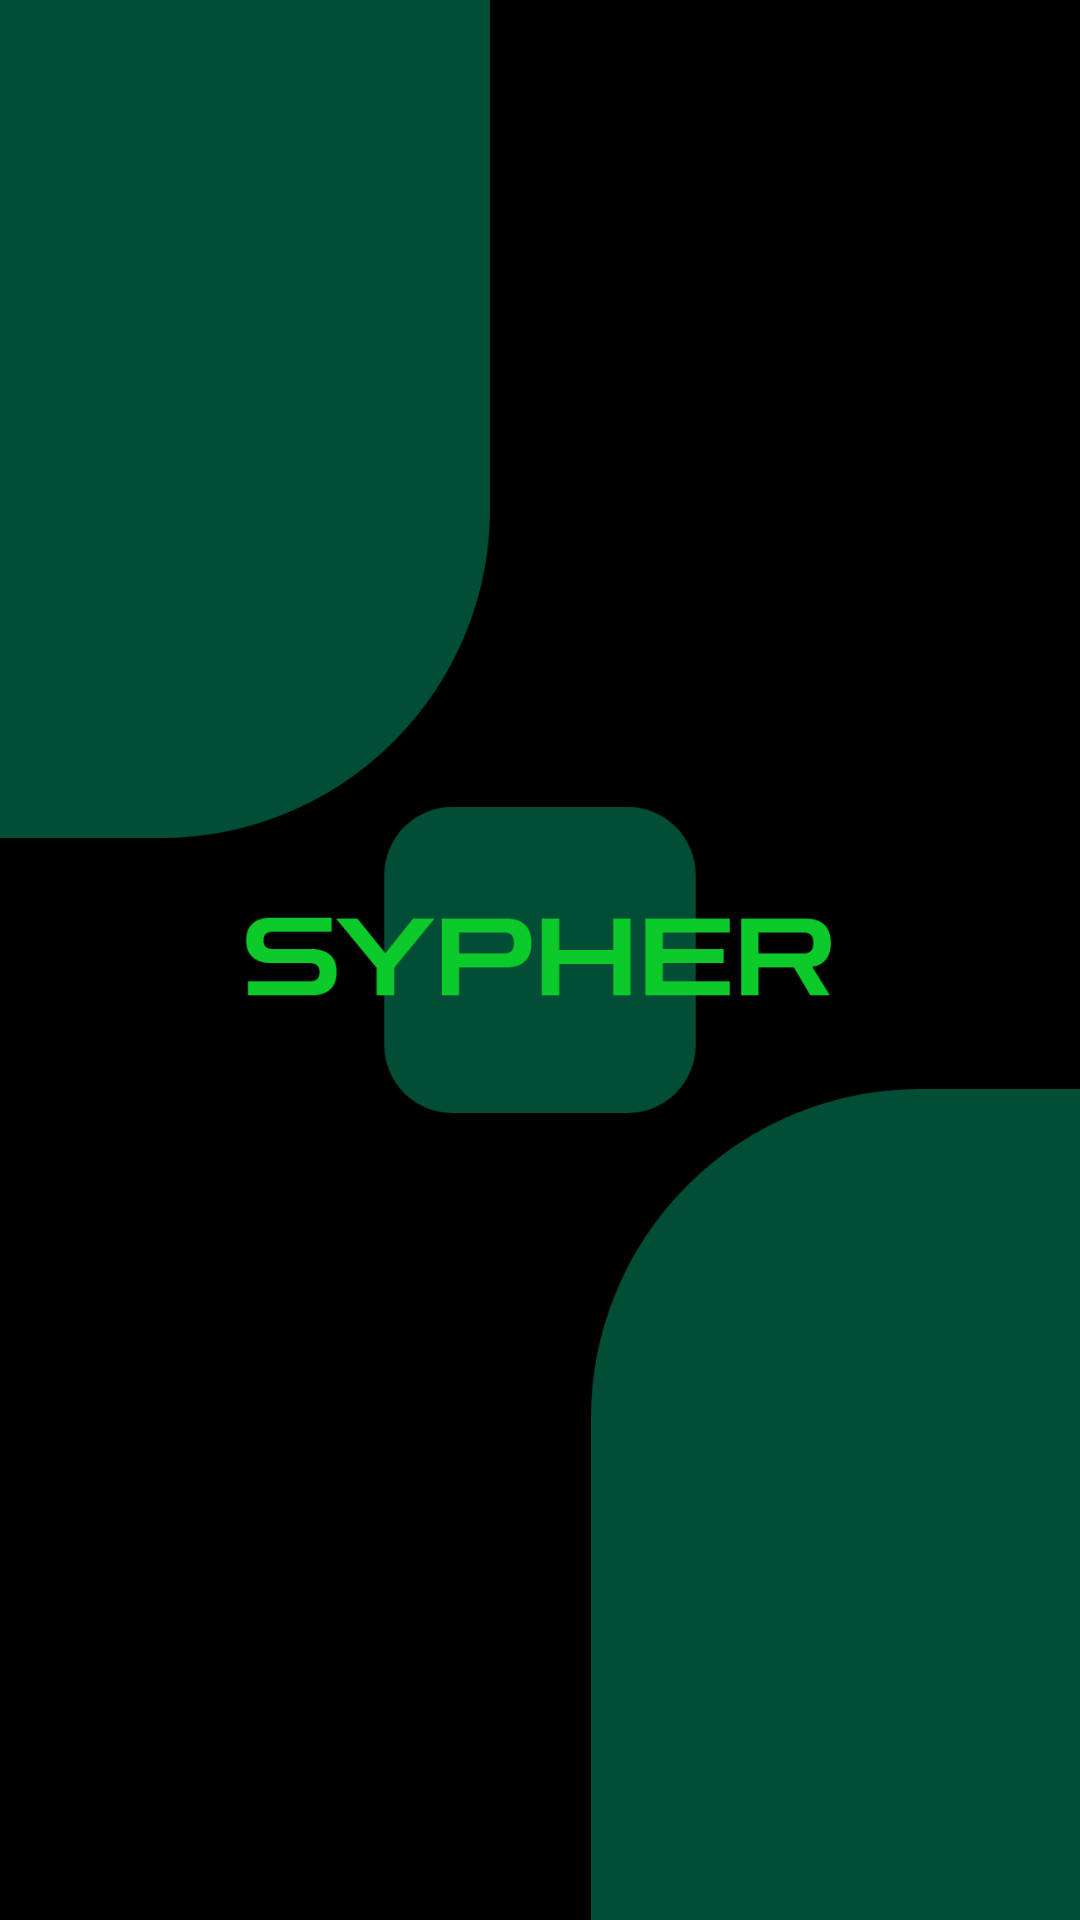

Here is an Android app screen rendered from its layout file. Give the layout XML and the strings, colors and styles it references.
<!-- AndroidManifest.xml: activity theme Theme.SplashScreen -->
<!-- res/layout/activity_splash_screen.xml -->
<?xml version="1.0" encoding="utf-8"?>
<androidx.constraintlayout.widget.ConstraintLayout xmlns:android="http://schemas.android.com/apk/res/android"
    xmlns:app="http://schemas.android.com/apk/res-auto"
    xmlns:tools="http://schemas.android.com/tools"
    android:layout_width="match_parent"
    android:layout_height="match_parent"

    android:background="@color/black"
    android:id="@+id/splash"
    tools:context=".SplashScreenActivity">
    <ImageView
        android:id="@+id/imageView"
        android:layout_width="198dp"
        android:layout_height="174dp"
        app:layout_constraintBottom_toBottomOf="parent"
        app:layout_constraintEnd_toEndOf="parent"
        app:layout_constraintStart_toStartOf="parent"
        app:layout_constraintTop_toTopOf="parent"
        app:srcCompat="@drawable/component_2__1" />

    <ImageView
        android:id="@+id/imageView2"
        android:layout_width="338dp"
        android:layout_height="626dp"
        android:layout_marginEnd="16dp"
        android:layout_marginBottom="35dp"
        app:layout_constraintBottom_toTopOf="@+id/imageView"
        app:layout_constraintEnd_toStartOf="@+id/imageView3"
        app:layout_constraintStart_toStartOf="parent"
        app:layout_constraintTop_toTopOf="parent"
        app:layout_constraintVertical_bias="0.811"
        app:srcCompat="@drawable/rectangle_3" />

    <ImageView
        android:id="@+id/imageView3"
        android:layout_width="338dp"
        android:layout_height="626dp"
        android:layout_marginStart="16dp"
        android:layout_marginTop="36dp"
        app:layout_constraintBottom_toBottomOf="parent"
        app:layout_constraintEnd_toEndOf="parent"
        app:layout_constraintHorizontal_bias="0.0"
        app:layout_constraintStart_toEndOf="@+id/imageView2"
        app:layout_constraintTop_toBottomOf="@+id/imageView"
        app:layout_constraintVertical_bias="0.187"
        app:srcCompat="@drawable/rectangle_3" />
</androidx.constraintlayout.widget.ConstraintLayout>
<!-- resources referenced by this layout -->
<resources>
  <color name="black">#FF000000</color>
  <!-- drawable component_2__1: png bitmap (drawable-ldpi, 2967 bytes) -->
  <!-- drawable rectangle_3: png bitmap (drawable-hdpi, 27802 bytes) -->
  <style name="Theme.SplashScreen" parent="Theme.MaterialComponents.DayNight.NoActionBar">
  
  <item name="colorPrimary">#000000</item>
  <item name="colorPrimaryVariant">@color/black</item>
  <item name="colorOnPrimary">@color/white</item>
  
  <item name="colorSecondary">@color/teal_200</item>
  <item name="colorSecondaryVariant">@color/teal_700</item>
  <item name="colorOnSecondary">@color/black</item>
  
  <item name="android:statusBarColor" tools:targetApi="l">?attr/colorPrimaryVariant</item>
  
  </style>
  <color name="white">#FFFFFFFF</color>
  <color name="teal_200">#FF03DAC5</color>
  <color name="teal_700">#FF018786</color>
</resources>
